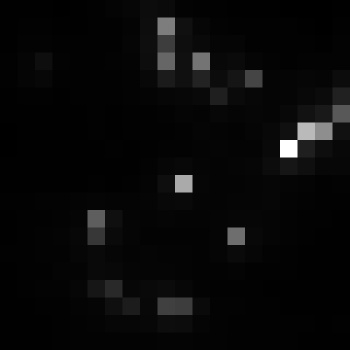

Source data for this figure (header and first rows):
, xmin, ymin, lat, lon, area, perimeter, max_nanowatts, min_nanowatts, moonlight_illumination, clear_sky_confidence, mean_nanowatts
0, 393, 2627, -1.326, -1.326, 1.0, 0.0, 67.18, 0.4769, 11.8, 0.0, 4.08
